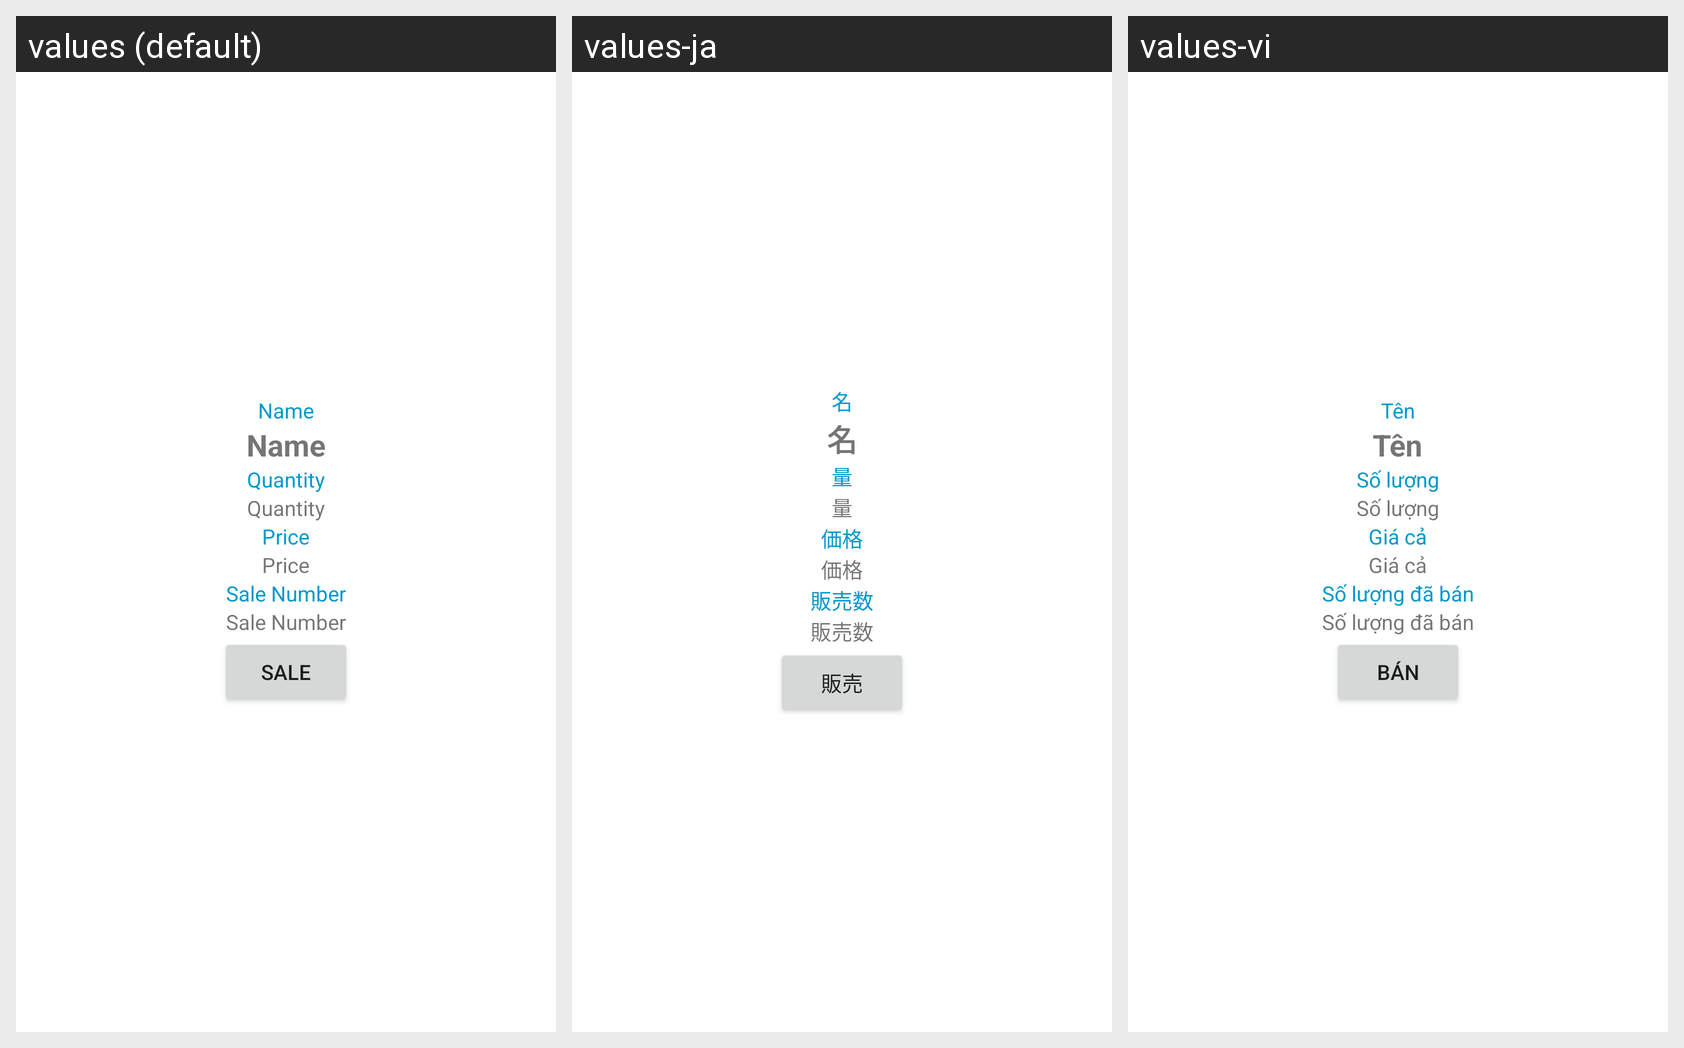

Strings drawn on this Android screen and how each of the app's shown locales translates them:
Android screen res/layout/list_products_item.xml rendered under 3 locales, left to right: values (default), values-ja, values-vi. Device: Nexus 5 (rendered at 1080×1920; each locale shown at half size, 540×960, under a caption strip naming it); theme AppTheme.
Strings drawn on this screen, with the default value and each locale's value (text and hints the layout hard-codes, and strings that could not be matched under every locale, appear in the picture but are not listed):

txt_name
  values: Name
  values-ja: 名
  values-vi: Tên

txt_quantity
  values: Quantity
  values-ja: 量
  values-vi: Số lượng

txt_price
  values: Price
  values-ja: 価格
  values-vi: Giá cả

txt_sale_number
  values: Sale Number
  values-ja: 販売数
  values-vi: Số lượng đã bán

btn_sale
  values: Sale
  values-ja: 販売
  values-vi: Bán
